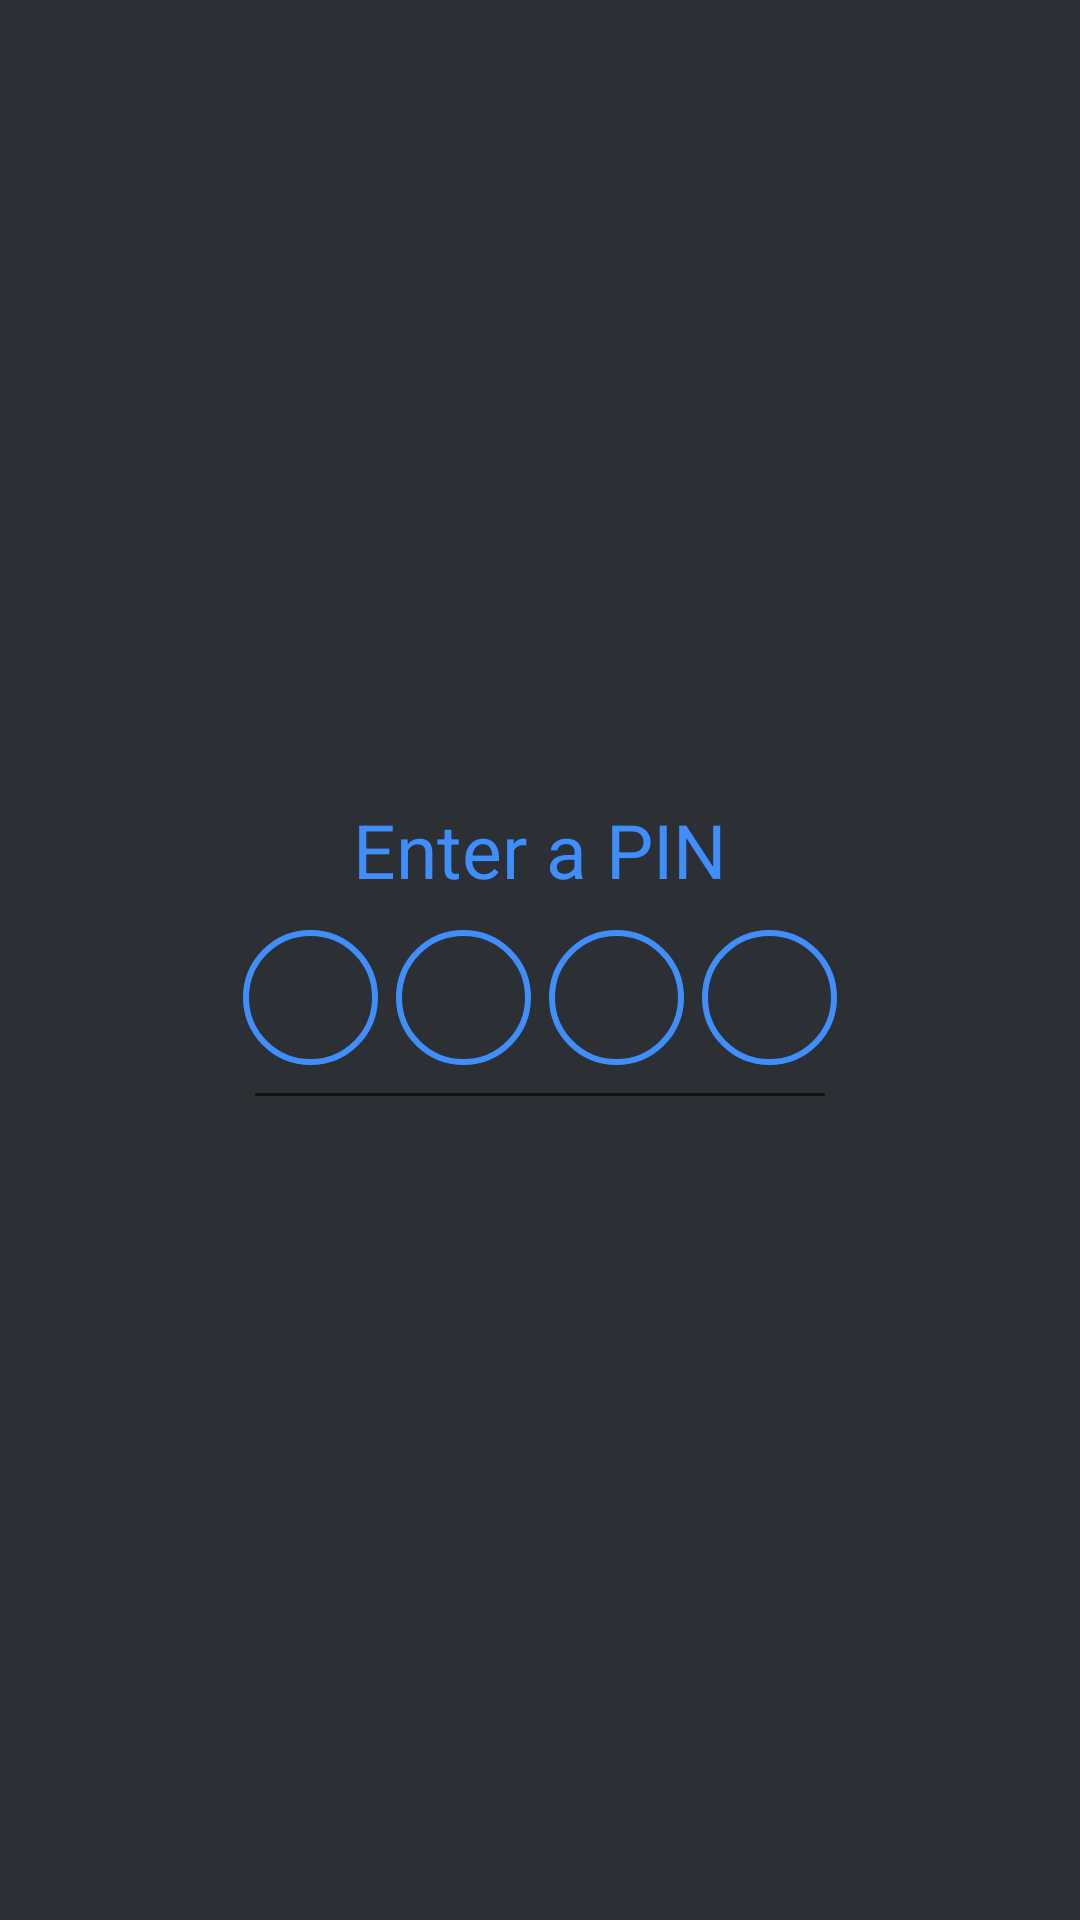

Write the Android layout XML for this screen, with the resource values it uses.
<!-- AndroidManifest.xml: application theme PicPassTheme -->
<!-- res/layout/activity_pin.xml -->
<?xml version="1.0" encoding="utf-8"?>
<LinearLayout xmlns:android="http://schemas.android.com/apk/res/android"
    xmlns:tools="http://schemas.android.com/tools"
    android:layout_width="match_parent"
    android:layout_height="match_parent"
    android:orientation="vertical"
    android:gravity="center"
    android:background="@color/colorBackgroundGray"
    tools:context=".PINActivity">

    <TextView
        android:layout_width="wrap_content"
        android:layout_height="wrap_content"
        android:focusable="false"
        android:longClickable="false"
        android:text="Enter a PIN"
        android:textColor="@color/colorBlue"
        android:textSize="25sp" />

    <LinearLayout
        android:layout_width="wrap_content"
        android:layout_height="wrap_content"
        android:orientation="vertical">

        <LinearLayout
            android:layout_marginTop="10dp"
            android:layout_width="match_parent"
            android:layout_height="wrap_content"
            android:gravity="center">

            <ImageView
                android:id="@+id/bubble1"
                android:layout_width="wrap_content"
                android:layout_height="wrap_content"
                android:src="@drawable/circle" />

            <ImageView
                android:id="@+id/bubble2"
                android:layout_width="wrap_content"
                android:layout_height="wrap_content"
                android:layout_marginStart="6dp"
                android:src="@drawable/circle" />

            <ImageView
                android:id="@+id/bubble3"
                android:layout_width="wrap_content"
                android:layout_height="wrap_content"
                android:layout_marginStart="6dp"
                android:src="@drawable/circle" />

            <ImageView
                android:id="@+id/bubble4"
                android:layout_width="wrap_content"
                android:layout_height="wrap_content"
                android:layout_marginStart="6dp"
                android:src="@drawable/circle" />
        </LinearLayout>

        <EditText
            android:id="@+id/pin_text"
            android:layout_width="match_parent"
            android:layout_height="wrap_content"
            android:layout_marginTop="-10dp"
            android:inputType="number"
            android:maxLength="4"
            android:visibility="visible"
            android:textSize="0sp"/>
    </LinearLayout>

</LinearLayout>
<!-- resources referenced by this layout -->
<resources>
  <color name="colorBackgroundGray">#2C2F33</color>
  <color name="colorBlue">#3F8EFC</color>
  <!-- drawable circle (drawable) -->
  <?xml version="1.0" encoding="utf-8"?>
  <shape
      xmlns:android="http://schemas.android.com/apk/res/android"
      android:shape="oval">
      <stroke
          android:width="2dp"
          android:color="@color/colorBlue" />
      <size
          android:width="45dp"
          android:height="45dp" />
  </shape>
  <style name="PicPassTheme" parent="Theme.AppCompat.DayNight.NoActionBar">
          <item name="colorPrimary">@color/colorDarkBlue</item>
          <item name="colorPrimaryDark">@color/colorBackgroundGray</item>
          <item name="colorAccent">@color/colorDarkestBlue</item>
          <item name="android:statusBarColor">@color/colorBackgroundGray</item>
          <item name="android:navigationBarColor">@color/colorBackgroundGray</item>
      </style>
  <color name="colorDarkBlue">#2667FF</color>
  <color name="colorDarkestBlue">#3B28CC</color>
</resources>
